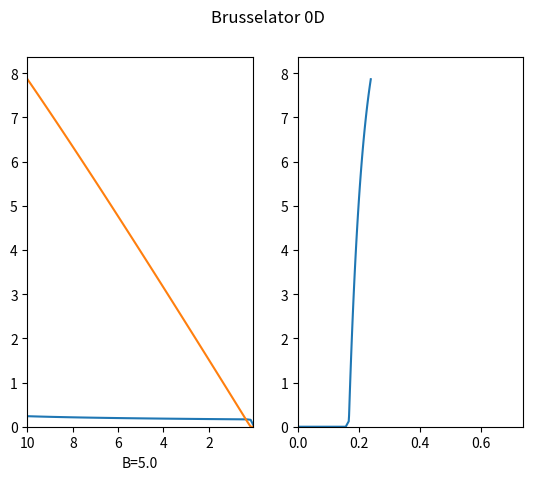

Here is the Python script that generated this plot:
import numpy as np
import matplotlib.pyplot as plt
import time

def func(A,B,u_0,v_0, t_f, N) :
    h = t_f/N
    u = [u_0]
    v = [v_0]
    t = np.linspace(0,t_f,N+1)
    der_u = []
    der_v = []
    for i in range(N) :
        dudt = A + v[-1]*u[-1]**2 - B*u[-1] - u[-1]
        dvdt = B*u[-1] - v[-1]*u[-1]**2
        u.append(u[-1] + h*dudt)
        v.append(v[-1] + h*dvdt)
    return u,v,t
#------
A = 1
n_b = 26
B = np.linspace(0, 5, n_b)
for i in range(n_b):
    B[i] = int(B[i]*1000)/1000
t_f = 10
u_0 = 0
v_0 = 0
N = 64
NULL = np.zeros(N+1)

U = []
V = []

for bi in B:
    a, b, t = func(A, bi, u_0, v_0, t_f, N)
    U.append(a)
    V.append(b)

 #--------

fig1 = plt.figure()
fig1.suptitle('Brusselator 0D')
ax1 = fig1.add_subplot(121)    
hl, = ax1.plot([],[])
ax1.set_xlim(t_f)
hl2, = ax1.plot(t, NULL)

ax2 = fig1.add_subplot(122)
hl3, = ax2.plot([],[])

def update_line(hl, new_datax, new_datay):
    hl.set_xdata(new_datax)
    hl.set_ydata(new_datay)
    

for i in range(n_b):
    hl.axes.set_ylim(0, max(max(U[i]), max(V[i]))+0.5)
    hl3.axes.set_xlim(0, max(U[i])+0.5)
    hl3.axes.set_ylim(0, max(V[i])+0.5)
    
    hl.axes.set_xlabel("B="+str(B[i]))
    update_line(hl, t, U[i])
    
    
    update_line(hl2, t, V[i])
    
    update_line(hl3, U[i],V[i])
    plt.draw()
    plt.pause(1e-17)
    time.sleep(0.1)
